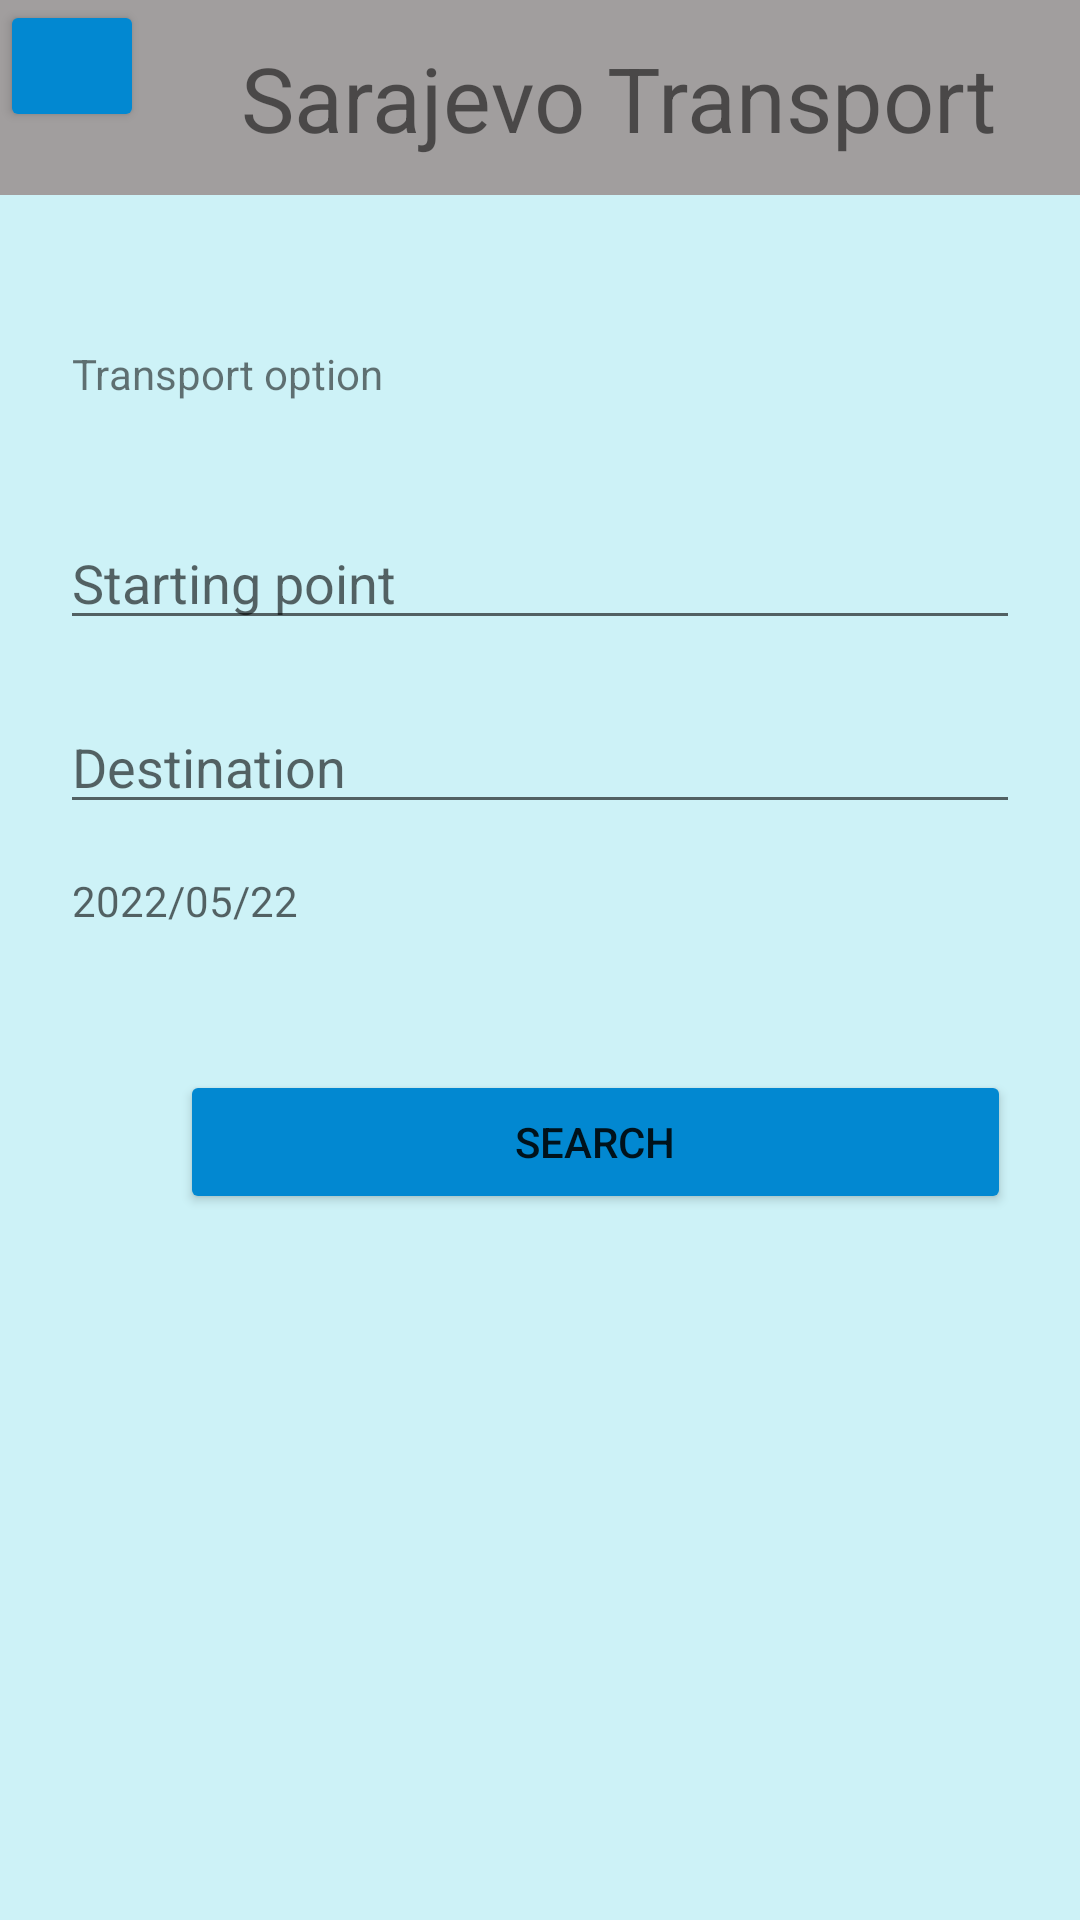

Reconstruct the res/layout file that produces this screen, plus the resources it refers to.
<!-- AndroidManifest.xml: application theme Theme.Sarajevo_transportation_hci -->
<!-- res/layout/home_page.xml -->
<?xml version="1.0" encoding="utf-8"?>
<androidx.constraintlayout.widget.ConstraintLayout xmlns:android="http://schemas.android.com/apk/res/android"
    xmlns:app="http://schemas.android.com/apk/res-auto"
    xmlns:tools="http://schemas.android.com/tools"
    android:layout_width="match_parent"
    android:layout_height="match_parent"
    android:background="#3200BCD4">

    <TextView
        android:id="@+id/burgerBarMeniClick"
        android:layout_width="412dp"
        android:layout_height="65dp"
        android:background="#A19E9E"
        android:gravity="center"
        android:text="Sarajevo Transport"
        android:textSize="30sp"
        app:layout_constraintEnd_toEndOf="parent"
        app:layout_constraintHorizontal_bias="0.0"
        app:layout_constraintStart_toStartOf="parent"
        app:layout_constraintTop_toTopOf="parent" />

    <TextView
        android:id="@+id/textView21"
        android:layout_width="160dp"
        android:layout_height="37dp"
        android:layout_marginStart="24dp"
        android:layout_marginLeft="24dp"
        android:layout_marginTop="50dp"
        android:text="Transport option"
        app:layout_constraintStart_toStartOf="parent"
        app:layout_constraintTop_toBottomOf="@+id/burgerBarMeniClick" />

    <EditText
        android:id="@+id/starting_point"
        android:layout_width="match_parent"
        android:layout_height="wrap_content"
        android:layout_margin="20sp"
        android:layout_marginStart="20dp"
        android:layout_marginLeft="20dp"
        android:hint="Starting point"
        app:layout_constraintStart_toStartOf="parent"
        app:layout_constraintTop_toBottomOf="@+id/textView21" />

    <EditText
        android:id="@+id/destination"
        android:layout_width="match_parent"
        android:layout_height="wrap_content"
        android:layout_margin="20sp"
        android:layout_marginStart="20dp"
        android:layout_marginLeft="20dp"
        android:layout_marginTop="8dp"
        android:hint="Destination"
        app:layout_constraintStart_toStartOf="parent"
        app:layout_constraintTop_toBottomOf="@+id/starting_point" />

    <TextView
        android:id="@+id/textView24"
        android:layout_width="277dp"
        android:layout_height="50dp"
        android:layout_marginStart="24dp"
        android:layout_marginLeft="24dp"
        android:layout_marginTop="16dp"
        android:hint="2022/05/22"
        app:layout_constraintStart_toStartOf="parent"
        app:layout_constraintTop_toBottomOf="@+id/destination" />

    <Button
        android:id="@+id/button7"
        android:layout_width="277dp"
        android:layout_height="48dp"
        android:layout_marginStart="60dp"
        android:layout_marginLeft="60dp"
        android:layout_marginTop="16dp"
        android:text="SEARCH"
        app:backgroundTint="#0288D1"
        app:layout_constraintStart_toStartOf="parent"
        app:layout_constraintTop_toBottomOf="@+id/textView24" />

    <Button
        android:id="@+id/burgerBarMeni"
        android:layout_width="48dp"
        android:layout_height="44dp"
        app:backgroundTint="#0288D1"
        tools:layout_editor_absoluteX="16dp"
        tools:layout_editor_absoluteY="15dp" />

</androidx.constraintlayout.widget.ConstraintLayout>
<!-- resources referenced by this layout -->
<resources>
  <style name="Theme.Sarajevo_transportation_hci" parent="Theme.MaterialComponents.DayNight.DarkActionBar">
          
          <item name="colorPrimary">@color/purple_500</item>
          <item name="colorPrimaryVariant">@color/purple_700</item>
          <item name="colorOnPrimary">@color/white</item>
          
          <item name="colorSecondary">@color/teal_200</item>
          <item name="colorSecondaryVariant">@color/teal_700</item>
          <item name="colorOnSecondary">@color/black</item>
          
          <item name="android:statusBarColor" tools:targetApi="l">?attr/colorPrimaryVariant</item>
          
      </style>
  <!-- not gathered from this repository: default colours our renderer supplied (Android Studio template values) -->
  <color name="purple_500">#FF6200EE</color>
  <color name="purple_700">#FF3700B3</color>
  <color name="teal_200">#FF03DAC5</color>
  <color name="teal_700">#FF018786</color>
  <color name="black">#FF000000</color>
  <color name="white">#FFFFFFFF</color>
</resources>
